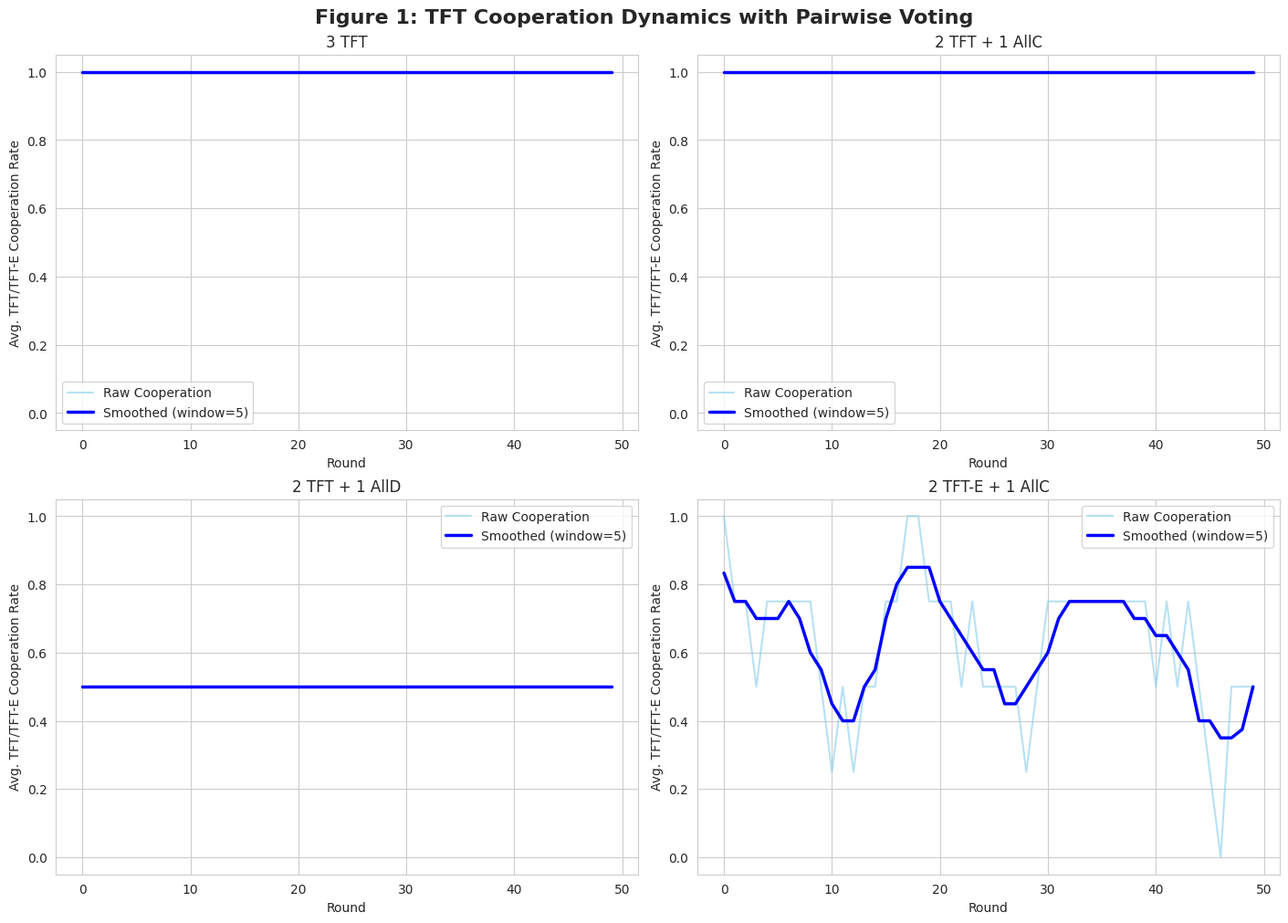
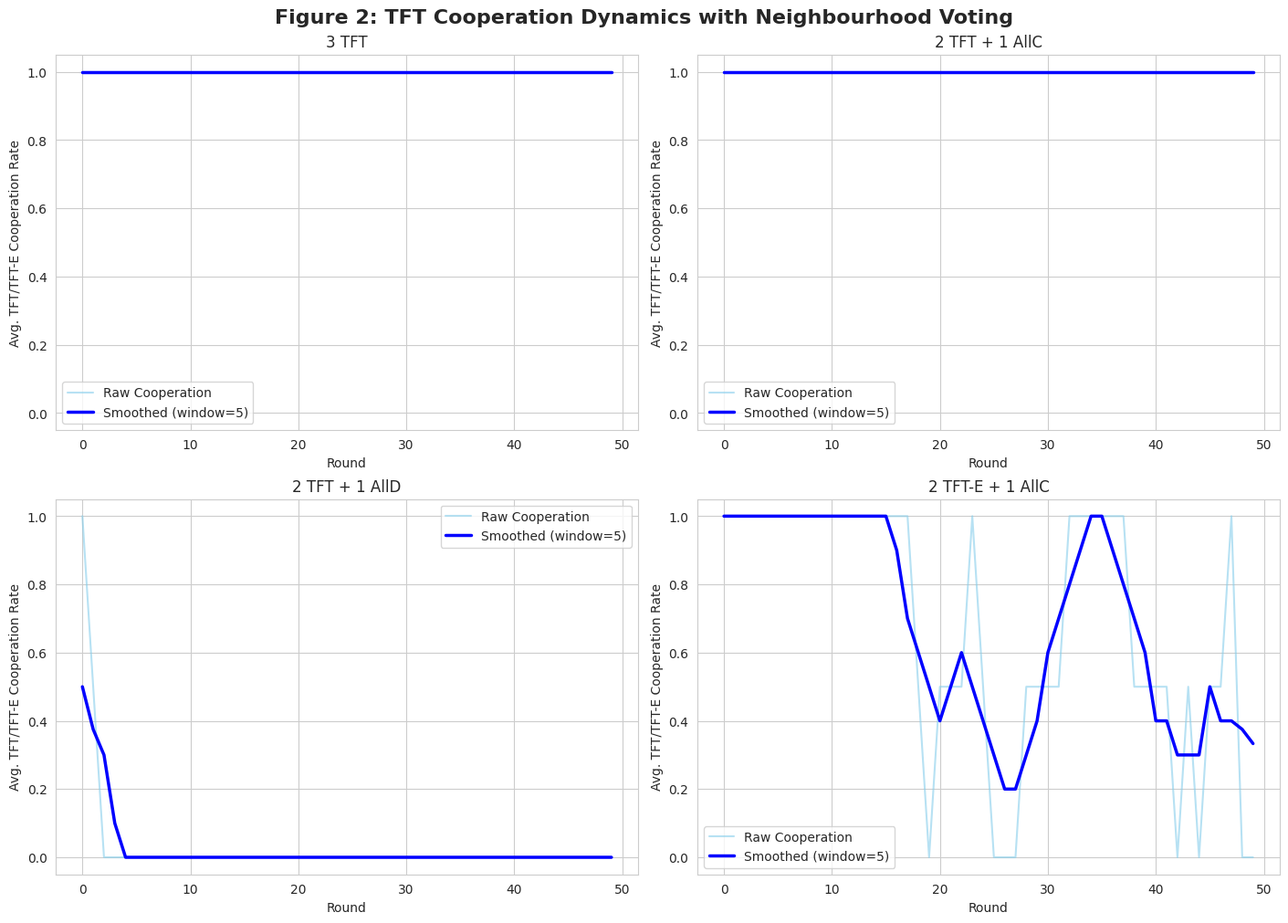

Write the Python code that produced these figures, in order.
import random
import numpy as np
import matplotlib.pyplot as plt
import seaborn as sns
import pandas as pd

# --- Part 1: Agent and Simulation Logic (Simplified for Static Policies) ---

# --- Constants and Payoffs ---
COOPERATE = 0
DEFECT = 1
PAYOFFS_2P = {  # 2-Player Payoffs
    (COOPERATE, COOPERATE): (3, 3), (COOPERATE, DEFECT): (0, 5),
    (DEFECT, COOPERATE): (5, 0), (DEFECT, DEFECT): (1, 1),
}
T, R, P, S = 5, 3, 1, 0  # N-Person Payoff Constants


def nperson_payoff(my_move, num_other_cooperators, total_agents):
    """Calculates N-Person payoff based on the linear formula."""
    if total_agents <= 1: return R if my_move == COOPERATE else P
    if my_move == COOPERATE:
        return S + (R - S) * (num_other_cooperators / (total_agents - 1))
    else:  # Defect
        return P + (T - P) * (num_other_cooperators / (total_agents - 1))


# --- Agent Class ---
class StaticAgent:
    def __init__(self, agent_id, strategy_name, exploration_rate=0.0):
        self.agent_id = agent_id
        self.strategy_name = strategy_name
        self.exploration_rate = exploration_rate
        # For Pairwise TFT
        self.opponent_last_moves = {}

    def choose_pairwise_action(self, opponent_id):
        """Choose action for a 2-player game."""
        intended_move = None
        if self.strategy_name in ["TFT", "TFT-E"]:
            intended_move = self.opponent_last_moves.get(opponent_id, COOPERATE)
        elif self.strategy_name == "AllC":
            intended_move = COOPERATE
        elif self.strategy_name == "AllD":
            intended_move = DEFECT

        # Apply exploration for TFT-E
        if self.strategy_name == "TFT-E" and random.random() < self.exploration_rate:
            return 1 - intended_move
        return intended_move

    def choose_nperson_action(self, prev_round_group_coop_ratio):
        """Choose action for an N-player group game."""
        intended_move = None
        if self.strategy_name in ["TFT", "TFT-E"]:
            # This is the pTFT logic described in the paper
            if prev_round_group_coop_ratio is None:  # First round
                intended_move = COOPERATE
            else:
                intended_move = COOPERATE if random.random() < prev_round_group_coop_ratio else DEFECT
        elif self.strategy_name == "AllC":
            intended_move = COOPERATE
        elif self.strategy_name == "AllD":
            intended_move = DEFECT

        # Apply exploration for TFT-E
        if self.strategy_name == "TFT-E" and random.random() < self.exploration_rate:
            return 1 - intended_move
        return intended_move

    def reset(self):
        self.opponent_last_moves = {}


# --- Simulation Functions ---

def run_pairwise_simulation(agents, num_rounds):
    """Runs a single pairwise tournament and logs TFT cooperation."""
    for agent in agents: agent.reset()

    # Identify TFT agents to log their performance
    tft_agents = [agent for agent in agents if "TFT" in agent.strategy_name]
    tft_coop_history = []

    for _ in range(num_rounds):
        round_payoffs = {agent.agent_id: 0 for agent in agents}

        # All pairs play one round
        for i in range(len(agents)):
            for j in range(i + 1, len(agents)):
                agent1, agent2 = agents[i], agents[j]
                move1 = agent1.choose_pairwise_action(agent2.agent_id)
                move2 = agent2.choose_pairwise_action(agent1.agent_id)

                # Record opponent's move for next round's TFT decision
                agent1.opponent_last_moves[agent2.agent_id] = move2
                agent2.opponent_last_moves[agent1.agent_id] = move1

                payoff1, payoff2 = PAYOFFS_2P[(move1, move2)]
                round_payoffs[agent1.agent_id] += payoff1
                round_payoffs[agent2.agent_id] += payoff2

        # Log the cooperation rate of TFT agents in this round
        if tft_agents:
            tft_coop_count = 0
            # To get a fair per-round rate, we check the intended moves for all pairings
            for tft_agent in tft_agents:
                for opponent in agents:
                    if tft_agent.agent_id != opponent.agent_id:
                        if tft_agent.choose_pairwise_action(opponent.agent_id) == COOPERATE:
                            tft_coop_count += 1
            avg_coop_rate = tft_coop_count / (len(tft_agents) * (len(agents) - 1))
            tft_coop_history.append(avg_coop_rate)

    return tft_coop_history


def run_nperson_simulation(agents, num_rounds):
    """Runs a single N-Person simulation and logs TFT cooperation."""
    tft_agents = [agent for agent in agents if "TFT" in agent.strategy_name]
    tft_coop_history = []

    prev_round_coop_ratio = None
    num_total_agents = len(agents)

    for _ in range(num_rounds):
        moves = {agent.agent_id: agent.choose_nperson_action(prev_round_coop_ratio) for agent in agents}

        num_cooperators = list(moves.values()).count(COOPERATE)
        current_coop_ratio = num_cooperators / num_total_agents if num_total_agents > 0 else 0

        # Log the cooperation rate of TFT agents in this round
        if tft_agents:
            tft_coop_count = sum(1 for agent in tft_agents if moves[agent.agent_id] == COOPERATE)
            avg_coop_rate = tft_coop_count / len(tft_agents) if tft_agents else 0
            tft_coop_history.append(avg_coop_rate)

        # Update state for next round
        prev_round_coop_ratio = current_coop_ratio

    return tft_coop_history


# --- Part 2: Experiment Setup and Plotting ---

def setup_experiments():
    """Defines the four agent compositions for the static policy experiments."""
    return {
        "3 TFT": [
            StaticAgent(agent_id="TFT_1", strategy_name="TFT"),
            StaticAgent(agent_id="TFT_2", strategy_name="TFT"),
            StaticAgent(agent_id="TFT_3", strategy_name="TFT"),
        ],
        "2 TFT + 1 AllC": [
            StaticAgent(agent_id="TFT_1", strategy_name="TFT"),
            StaticAgent(agent_id="TFT_2", strategy_name="TFT"),
            StaticAgent(agent_id="AllC_1", strategy_name="AllC"),
        ],
        "2 TFT + 1 AllD": [
            StaticAgent(agent_id="TFT_1", strategy_name="TFT"),
            StaticAgent(agent_id="TFT_2", strategy_name="TFT"),
            StaticAgent(agent_id="AllD_1", strategy_name="AllD"),
        ],
        "2 TFT-E + 1 AllC": [
            StaticAgent(agent_id="TFT-E_1", strategy_name="TFT-E", exploration_rate=0.1),
            StaticAgent(agent_id="TFT-E_2", strategy_name="TFT-E", exploration_rate=0.1),
            StaticAgent(agent_id="AllC_1", strategy_name="AllC"),
        ],
    }


def plot_results(data, title, smoothing_window=5):
    """Creates a 2x2 grid of plots for the given simulation data."""
    sns.set_style("whitegrid")
    fig, axes = plt.subplots(2, 2, figsize=(14, 10), constrained_layout=True)
    fig.suptitle(title, fontsize=16, weight='bold')

    axes_flat = axes.flatten()
    for i, (exp_name, history) in enumerate(data.items()):
        ax = axes_flat[i]

        # Raw data
        ax.plot(history, color='skyblue', alpha=0.6, label='Raw Cooperation')

        # Smoothed data
        smoothed_history = pd.Series(history).rolling(window=smoothing_window, min_periods=1, center=True).mean()
        ax.plot(smoothed_history, color='blue', linewidth=2.5, label=f'Smoothed (window={smoothing_window})')

        ax.set_title(exp_name, fontsize=12)
        ax.set_xlabel("Round")
        ax.set_ylabel("Avg. TFT/TFT-E Cooperation Rate")
        ax.set_ylim(-0.05, 1.05)
        ax.legend()

    # Hide any unused subplots
    for i in range(len(data), len(axes_flat)):
        axes_flat[i].set_visible(False)

    plt.show()


# --- Part 3: Main Execution ---

if __name__ == "__main__":
    NUM_ROUNDS = 50  # As per the paper draft
    experiments = setup_experiments()

    # --- Run Simulations for Figure 1 (Pairwise) ---
    print("Running Pairwise simulations for Figure 1...")
    pairwise_data = {}
    for name, agent_list in experiments.items():
        print(f"  - Simulating: {name}")
        pairwise_data[name] = run_pairwise_simulation(agent_list, NUM_ROUNDS)

    # --- Run Simulations for Figure 2 (Neighbourhood) ---
    print("\nRunning Neighbourhood simulations for Figure 2...")
    neighbourhood_data = {}
    for name, agent_list in experiments.items():
        print(f"  - Simulating: {name}")
        neighbourhood_data[name] = run_nperson_simulation(agent_list, NUM_ROUNDS)

    # --- Generate Plots ---
    print("\nGenerating plots...")
    plot_results(pairwise_data, title="Figure 1: TFT Cooperation Dynamics with Pairwise Voting")
    plot_results(neighbourhood_data, title="Figure 2: TFT Cooperation Dynamics with Neighbourhood Voting")
    print("Done.")
